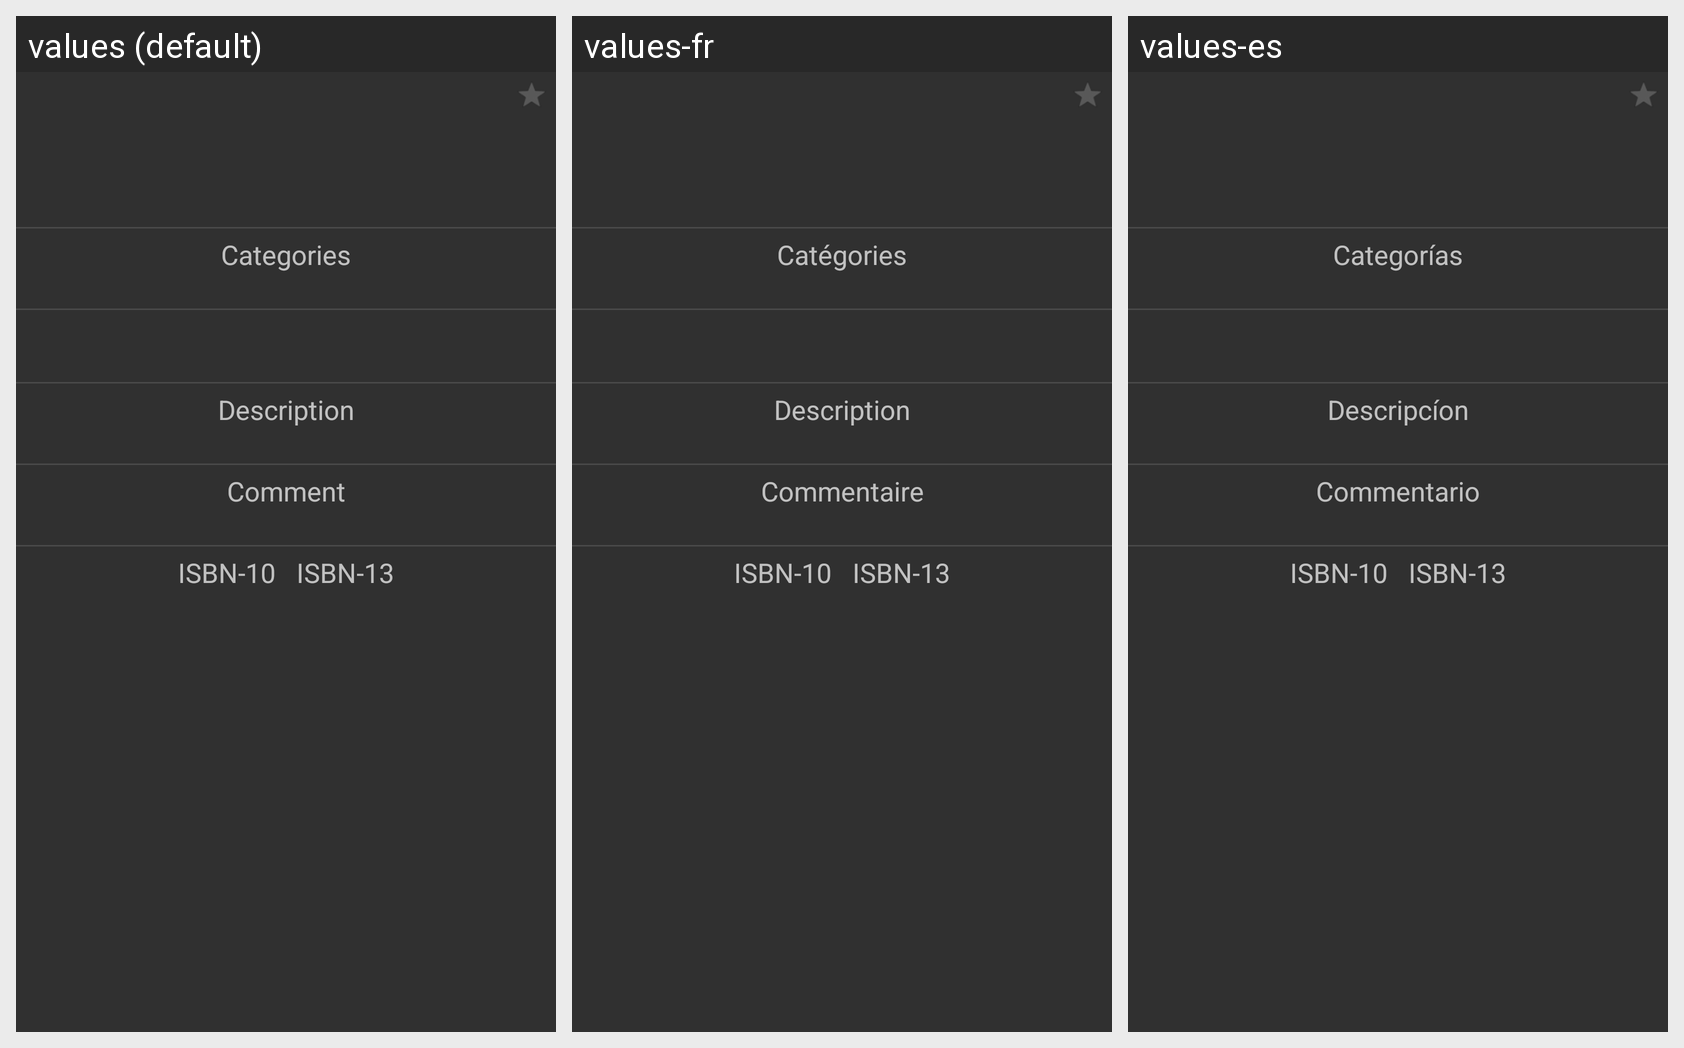

Strings drawn on this Android screen and how each of the app's shown locales translates them:
Android screen res/layout/fragment_book_display_detail.xml rendered under 3 locales, left to right: values (default), values-fr, values-es. Device: Nexus 5 (rendered at 1080×1920; each locale shown at half size, 540×960, under a caption strip naming it); theme AppTheme.
Strings drawn on this screen, with the default value and each locale's value (text and hints the layout hard-codes, and strings that could not be matched under every locale, appear in the picture but are not listed):

label_categories
  values: Categories
  values-fr: Catégories
  values-es: Categorías

label_description
  values: Description
  values-fr: Description
  values-es: Descripcíon

label_comment
  values: Comment
  values-fr: Commentaire
  values-es: Commentario

label_isbn10
  values: ISBN-10
  values-fr: ISBN-10
  values-es: ISBN-10

label_isbn13
  values: ISBN-13
  values-fr: ISBN-13
  values-es: ISBN-13
